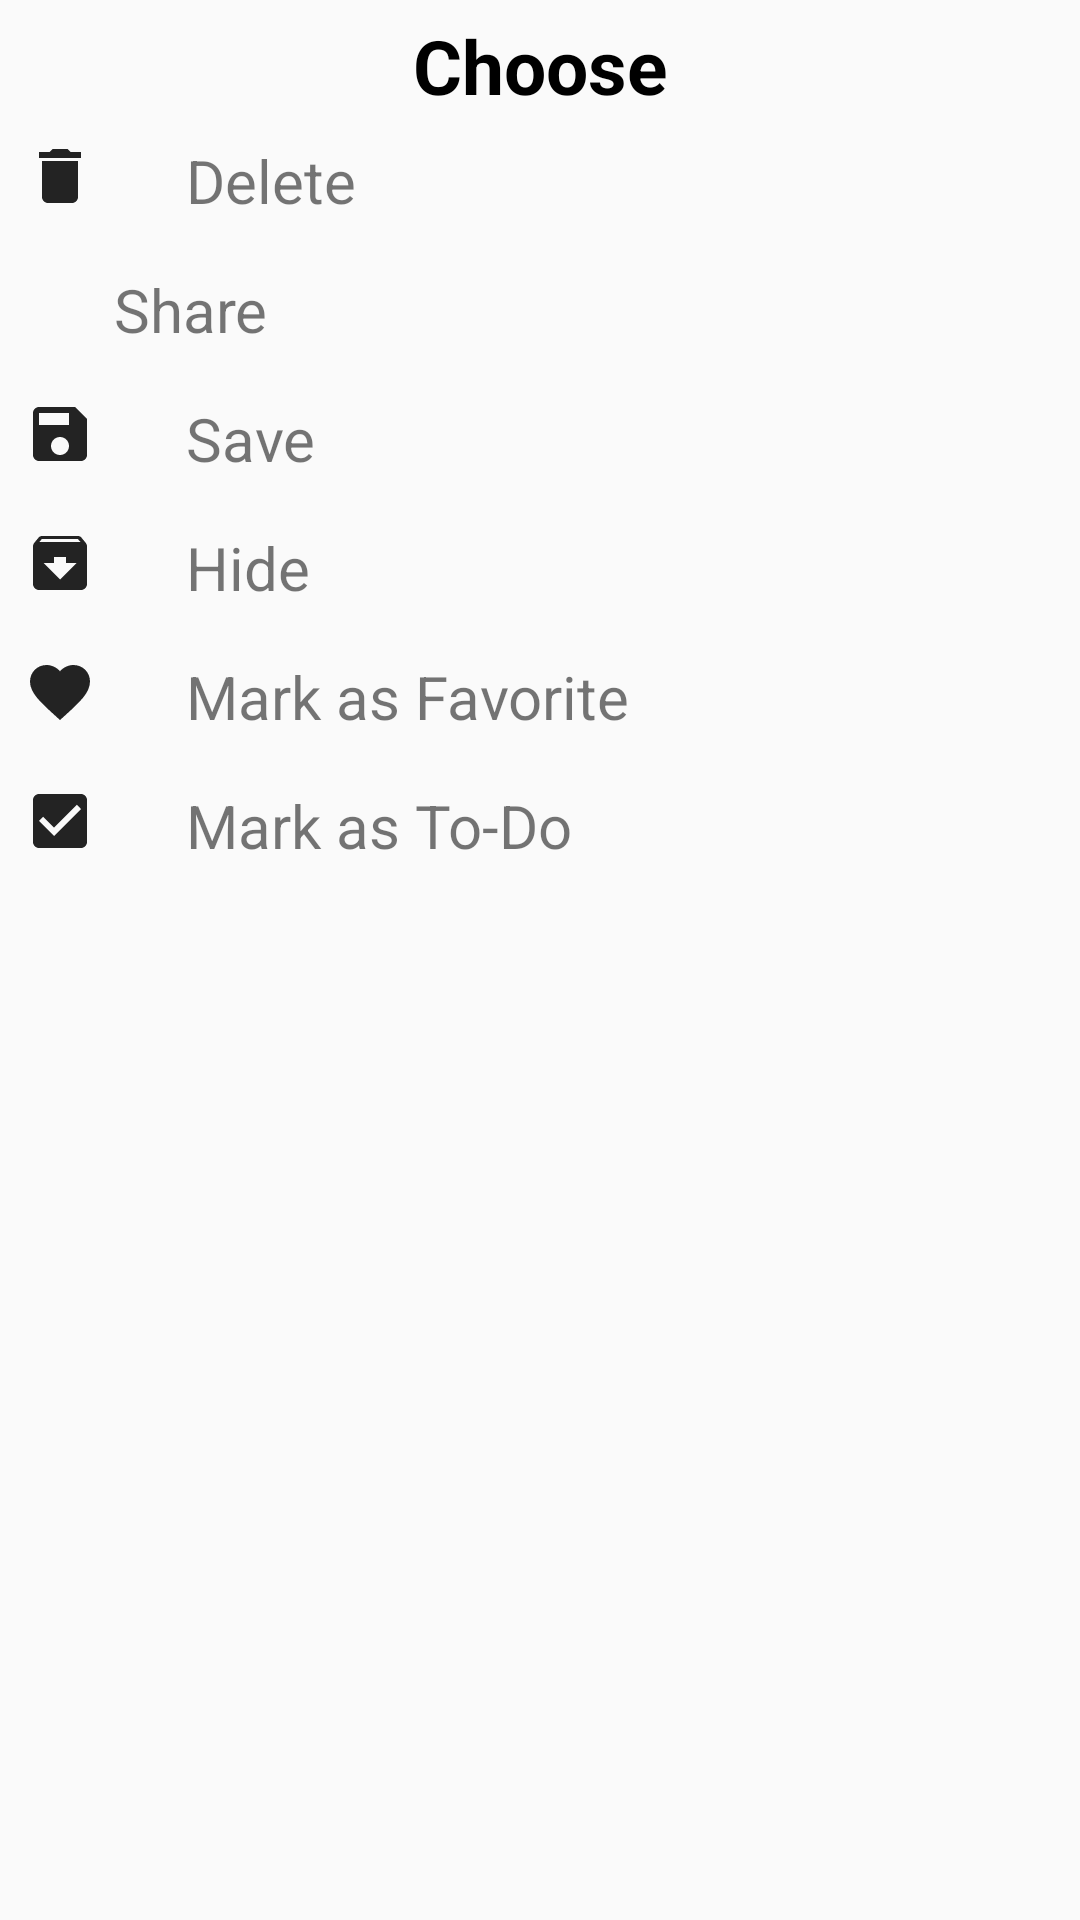

Android layout source for this screen:
<!-- AndroidManifest.xml: application theme Theme.BokuNoNotes -->
<!-- res/layout/bottom_popup.xml -->
<?xml version="1.0" encoding="utf-8"?>
<LinearLayout xmlns:android="http://schemas.android.com/apk/res/android"
    android:orientation="vertical"
    android:layout_width="match_parent"
    android:layout_height="match_parent"
    android:background="@drawable/bg_dialog">

    <TextView
        android:layout_width="match_parent"
        android:layout_height="wrap_content"
        android:textAlignment="center"
        android:text="Choose"
        android:textColor="@color/black"
        android:layout_marginTop="5dp"
        android:textSize="25dp"
        android:textStyle="bold"/>



    <LinearLayout
        android:id="@+id/btnDelete"
        android:orientation="horizontal"
        android:layout_width="match_parent"
        android:layout_height="wrap_content"
        android:padding="8dp">


        <ImageView
            android:layout_width="wrap_content"
            android:layout_height="wrap_content"
            android:src="@drawable/ic_delete"/>

        <TextView
            android:layout_width="wrap_content"
            android:layout_height="wrap_content"
            android:text="Delete"
            android:layout_marginLeft="30dp"
            android:textSize="20sp"/>

    </LinearLayout>

    <LinearLayout
        android:id="@+id/btnShare"
        android:orientation="horizontal"
        android:layout_width="match_parent"
        android:layout_height="wrap_content"
        android:padding="8dp">


        <ImageView
            android:layout_width="wrap_content"
            android:layout_height="wrap_content"
            android:src="@drawable/ic_share"/>

        <TextView
            android:layout_width="wrap_content"
            android:layout_height="wrap_content"
            android:text="Share"
            android:layout_marginLeft="30dp"
            android:textSize="20sp"/>

    </LinearLayout>

    <LinearLayout
        android:id="@+id/btnSave"
        android:orientation="horizontal"
        android:layout_width="match_parent"
        android:layout_height="wrap_content"
        android:padding="8dp">


        <ImageView
            android:layout_width="wrap_content"
            android:layout_height="wrap_content"
            android:src="@drawable/ic_save"/>

        <TextView
            android:layout_width="wrap_content"
            android:layout_height="wrap_content"
            android:text="Save"
            android:layout_marginLeft="30dp"
            android:textSize="20sp"/>

    </LinearLayout>

    <LinearLayout
        android:id="@+id/btnHide"
        android:orientation="horizontal"
        android:layout_width="match_parent"
        android:layout_height="wrap_content"
        android:padding="8dp">


        <ImageView
            android:layout_width="wrap_content"
            android:layout_height="wrap_content"
            android:src="@drawable/ic_hide"/>

        <TextView
            android:layout_width="wrap_content"
            android:layout_height="wrap_content"
            android:id="@+id/tvHide"
            android:text="Hide"
            android:layout_marginLeft="30dp"
            android:textSize="20sp"/>

    </LinearLayout>

    <LinearLayout
        android:id="@+id/btnFavorite"
        android:orientation="horizontal"
        android:layout_width="match_parent"
        android:layout_height="wrap_content"
        android:padding="8dp">


        <ImageView
            android:layout_width="wrap_content"
            android:layout_height="wrap_content"
            android:src="@drawable/ic_favorite"/>

        <TextView
            android:id="@+id/tvFavorite"
            android:layout_width="wrap_content"
            android:layout_height="wrap_content"
            android:text="Mark as Favorite"
            android:layout_marginLeft="30dp"
            android:textSize="20sp"/>

    </LinearLayout>
























    <LinearLayout
        android:id="@+id/btnStatus"
        android:orientation="horizontal"
        android:layout_width="match_parent"
        android:layout_height="wrap_content"
        android:padding="8dp">


        <ImageView
            android:layout_width="wrap_content"
            android:layout_height="wrap_content"
            android:src="@drawable/ic_check"/>

        <TextView
            android:id="@+id/tvStatus"
            android:layout_width="wrap_content"
            android:layout_height="wrap_content"
            android:layout_marginLeft="30dp"
            android:text="Mark as To-Do"
            android:textSize="20sp" />

    </LinearLayout>


</LinearLayout>
<!-- resources referenced by this layout -->
<resources>
  <color name="black">#FF000000</color>
  <!-- drawable ic_check (drawable) -->
  <vector android:height="24dp" android:tint="#232323"
      android:viewportHeight="24" android:viewportWidth="24"
      android:width="24dp" xmlns:android="http://schemas.android.com/apk/res/android">
      <path android:fillColor="@android:color/white" android:pathData="M19,3L5,3c-1.11,0 -2,0.9 -2,2v14c0,1.1 0.89,2 2,2h14c1.11,0 2,-0.9 2,-2L21,5c0,-1.1 -0.89,-2 -2,-2zM10,17l-5,-5 1.41,-1.41L10,14.17l7.59,-7.59L19,8l-9,9z"/>
  </vector>
  <!-- drawable ic_delete (drawable) -->
  <vector android:height="24dp" android:tint="#232323"
      android:viewportHeight="24" android:viewportWidth="24"
      android:width="24dp" xmlns:android="http://schemas.android.com/apk/res/android">
      <path android:fillColor="@android:color/white" android:pathData="M6,19c0,1.1 0.9,2 2,2h8c1.1,0 2,-0.9 2,-2V7H6v12zM19,4h-3.5l-1,-1h-5l-1,1H5v2h14V4z"/>
  </vector>
  <!-- drawable ic_favorite (drawable) -->
  <vector android:height="24dp" android:tint="#232323"
      android:viewportHeight="24" android:viewportWidth="24"
      android:width="24dp" xmlns:android="http://schemas.android.com/apk/res/android">
      <path android:fillColor="@android:color/white" android:pathData="M12,21.35l-1.45,-1.32C5.4,15.36 2,12.28 2,8.5 2,5.42 4.42,3 7.5,3c1.74,0 3.41,0.81 4.5,2.09C13.09,3.81 14.76,3 16.5,3 19.58,3 22,5.42 22,8.5c0,3.78 -3.4,6.86 -8.55,11.54L12,21.35z"/>
  </vector>
  <!-- drawable ic_hide (drawable) -->
  <vector android:height="24dp" android:tint="#232323"
      android:viewportHeight="24" android:viewportWidth="24"
      android:width="24dp" xmlns:android="http://schemas.android.com/apk/res/android">
      <path android:fillColor="@android:color/white" android:pathData="M20.54,5.23l-1.39,-1.68C18.88,3.21 18.47,3 18,3H6c-0.47,0 -0.88,0.21 -1.16,0.55L3.46,5.23C3.17,5.57 3,6.02 3,6.5V19c0,1.1 0.9,2 2,2h14c1.1,0 2,-0.9 2,-2V6.5c0,-0.48 -0.17,-0.93 -0.46,-1.27zM12,17.5L6.5,12H10v-2h4v2h3.5L12,17.5zM5.12,5l0.81,-1h12l0.94,1H5.12z"/>
  </vector>
  <!-- drawable ic_save (drawable) -->
  <vector android:height="24dp" android:tint="#232323"
      android:viewportHeight="24" android:viewportWidth="24"
      android:width="24dp" xmlns:android="http://schemas.android.com/apk/res/android">
      <path android:fillColor="@android:color/white" android:pathData="M17,3L5,3c-1.11,0 -2,0.9 -2,2v14c0,1.1 0.89,2 2,2h14c1.1,0 2,-0.9 2,-2L21,7l-4,-4zM12,19c-1.66,0 -3,-1.34 -3,-3s1.34,-3 3,-3 3,1.34 3,3 -1.34,3 -3,3zM15,9L5,9L5,5h10v4z"/>
  </vector>
  <style name="Theme.BokuNoNotes" parent="Theme.AppCompat.Light.NoActionBar">
          
          <item name="colorPrimary">@color/purple_500</item>
          <item name="colorPrimaryVariant">@color/purple_700</item>
          <item name="colorOnPrimary">@color/white</item>
          
          <item name="colorSecondary">@color/teal_200</item>
          <item name="colorSecondaryVariant">@color/teal_700</item>
          <item name="colorOnSecondary">@color/black</item>
          
          <item name="android:statusBarColor">?attr/colorPrimaryVariant</item>
          
      </style>
  <color name="purple_500">#FF6200EE</color>
  <color name="purple_700">#FF3700B3</color>
  <color name="white">#FFFFFFFF</color>
  <color name="teal_200">#FF03DAC5</color>
  <color name="teal_700">#FF018786</color>
</resources>
